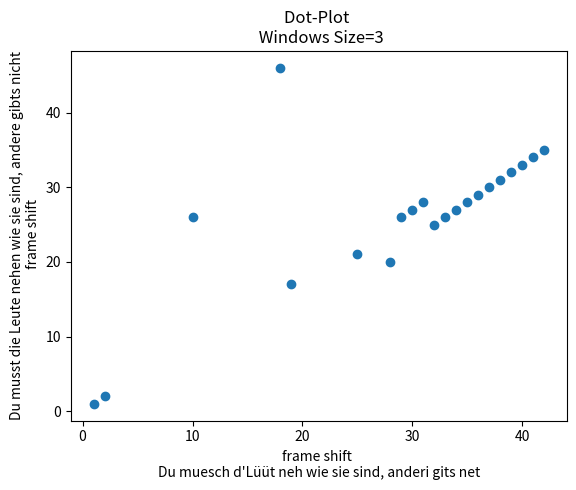

This chart was generated by the following Python code:
# -*- coding: utf-8 -*-
"""
Created on Mon Mar 14 07:39:11 2022

[redacted]
"""
import numpy as np
import matplotlib.pyplot as plt


s2="Du musst die Leute nehen wie sie sind, andere gibts nicht"
s1="Du muesch d'Lüüt neh wie sie sind, anderi gits net"
w=3

def dots(s1, s2, w): #string 1, string2, windowsize

    # if len(s1)>len(s2):
    #     diff=len(s1)-len(s2)
    #     s2=s2+diff*" "
    
    # if len(s1)<len(s2):
    #     diff= len(s2)-len(s1)
    #     s1=s1+diff*" "
     #Do I have to make the strings to same length?  
        
    d={} #dictionary
    
    #s1_array=np.zeros(len(s1))
    
    for i in range(len(s1)-w):
        d[s1[i:i+w]]=i
        
        #print(s1[i:i+5])
        
    k=list(d.keys())

    #print(k)
    v=np.array(list(d.values()))

    s2_array=np.zeros(len(k))
    
    for i in range(len(k)-w):
        #print(s2[i:i+w])
        if s2[i:i+w] in k:
            s2_array[i]= d[s2[i:i+w]] #return position in k list
       
    return v, s2_array

a1,a2=dots(s1,s2,w)


zero=(a2==0)
plt.figure()
plt.scatter(a1[~zero],a2[~zero]) #omit plotting values at 0
plt.title("Dot-Plot \n Windows Size="+str(w))
plt.xlabel( "frame shift \n"+ s1)
plt.ylabel(s2+ "\n frame shift")
# plt.savefig("MyDotPlot.png")